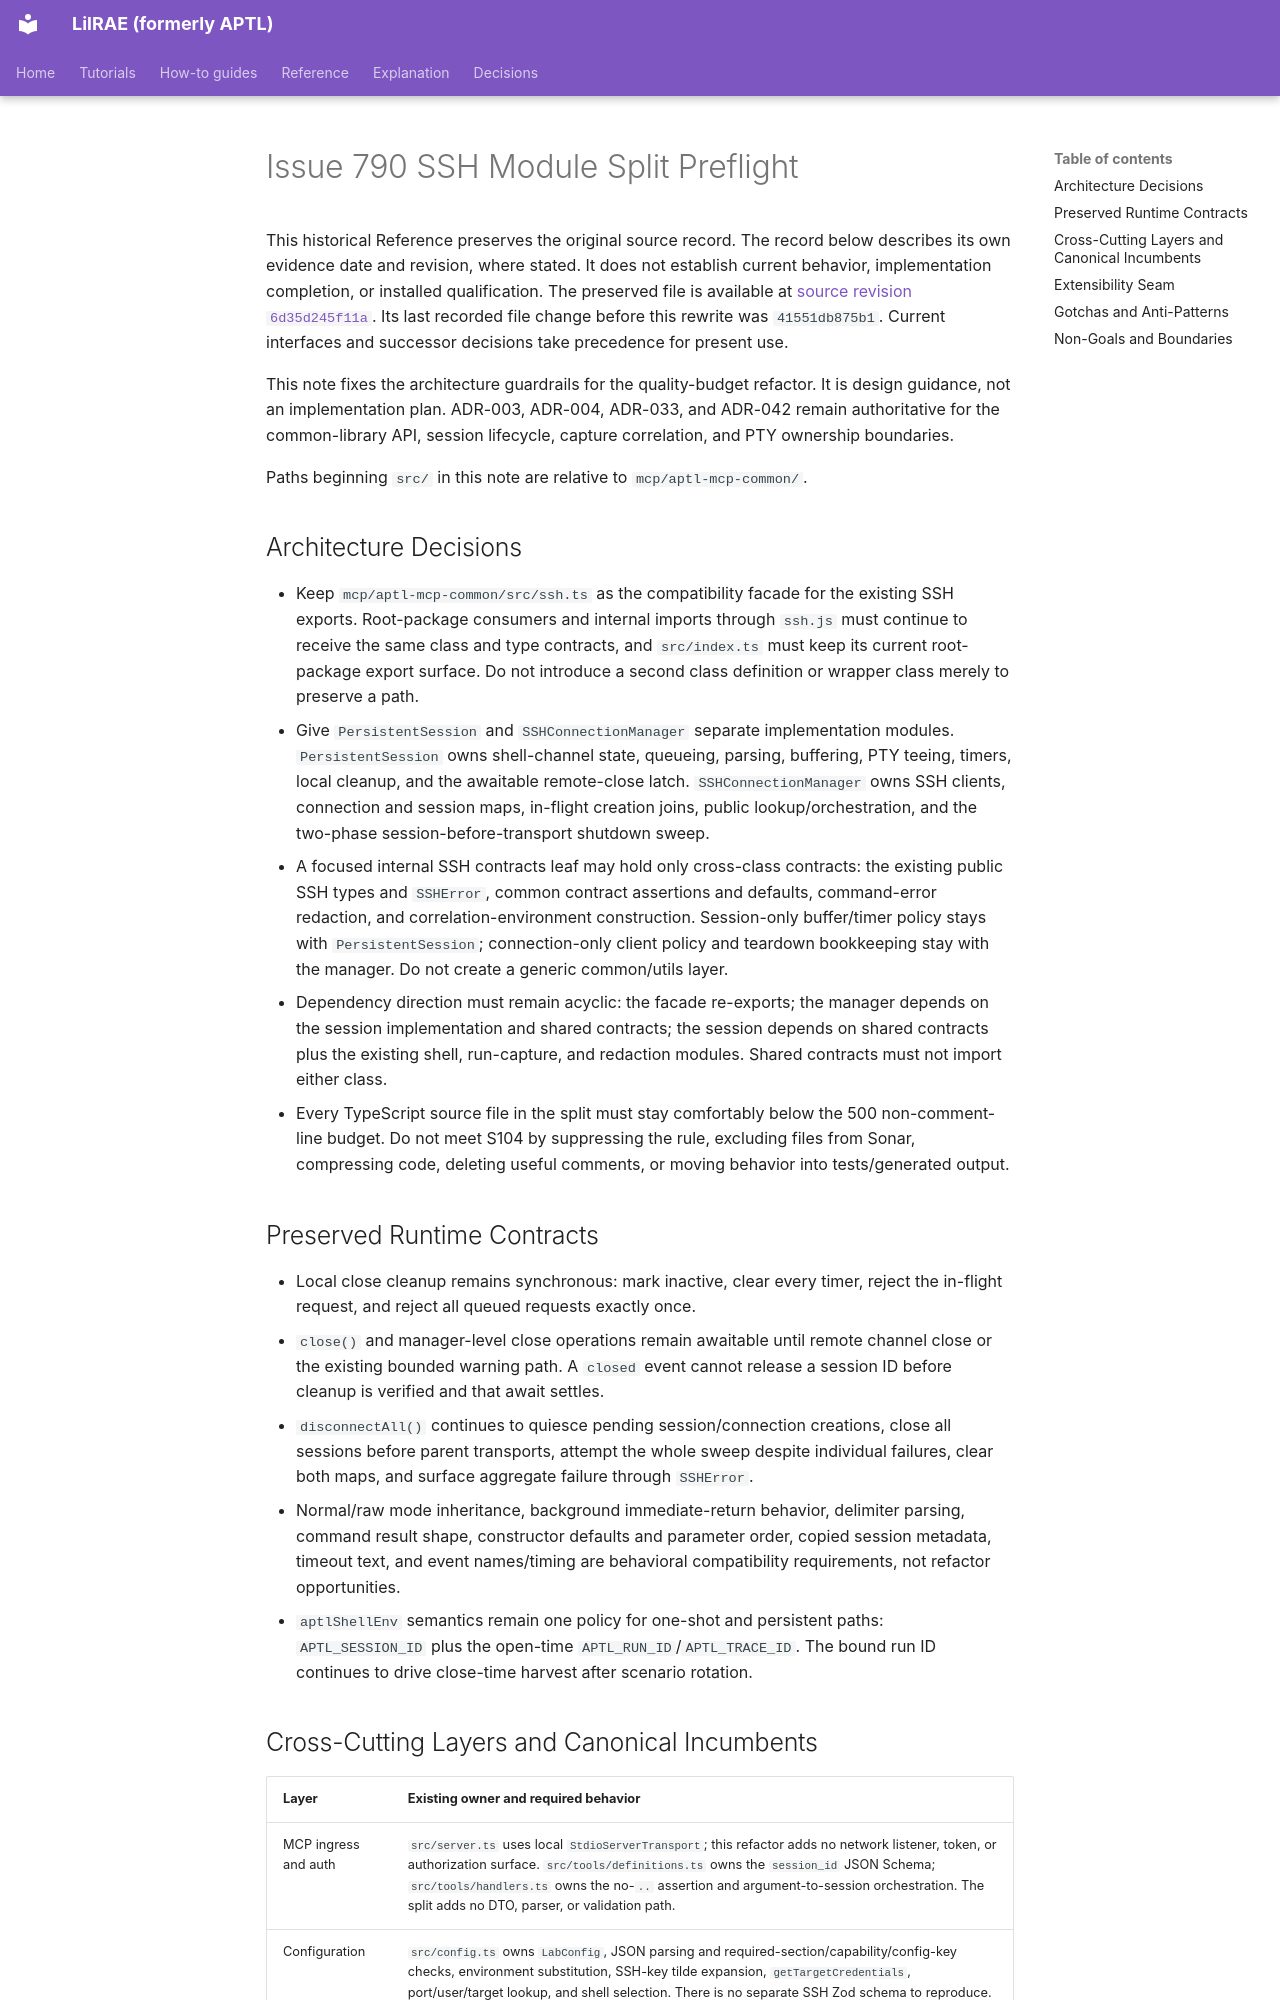

repository: OpenRAE/lilrae · page: architecture/issue-790-ssh-module-split-preflight/index.html · generator: mkdocs

# Issue 790 SSH Module Split Preflight

This historical Reference preserves the original source record.
The record below describes its own evidence date and revision, where stated.
It does not establish current behavior, implementation completion, or installed qualification.
The preserved file is available at [source revision `6d35d245f11a`](https://github.com/OpenRAE/lilrae/blob/6d35d245f11a7fffcaac1645cd25ccfafbad4599/docs/architecture/issue-790-ssh-module-split-preflight.md).
Its last recorded file change before this rewrite was `41551db875b1`.
Current interfaces and successor decisions take precedence for present use.


This note fixes the architecture guardrails for the quality-budget refactor. It
is design guidance, not an implementation plan. ADR-003, ADR-004, ADR-033, and
ADR-042 remain authoritative for the common-library API, session lifecycle,
capture correlation, and PTY ownership boundaries.

Paths beginning `src/` in this note are relative to
`mcp/aptl-mcp-common/`.

## Architecture Decisions

- Keep `mcp/aptl-mcp-common/src/ssh.ts` as the compatibility facade for the
  existing SSH exports. Root-package consumers and internal imports through
  `ssh.js` must continue to receive the same class and type contracts, and
  `src/index.ts` must keep its current root-package export surface. Do not
  introduce a second class definition or wrapper class merely to preserve a
  path.
- Give `PersistentSession` and `SSHConnectionManager` separate implementation
  modules. `PersistentSession` owns shell-channel state, queueing, parsing,
  buffering, PTY teeing, timers, local cleanup, and the awaitable remote-close
  latch. `SSHConnectionManager` owns SSH clients, connection and session maps,
  in-flight creation joins, public lookup/orchestration, and the two-phase
  session-before-transport shutdown sweep.
- A focused internal SSH contracts leaf may hold only cross-class contracts:
  the existing public SSH types and `SSHError`, common contract assertions and
  defaults, command-error redaction, and correlation-environment construction.
  Session-only buffer/timer policy stays with `PersistentSession`;
  connection-only client policy and teardown bookkeeping stay with the manager.
  Do not create a generic common/utils layer.
- Dependency direction must remain acyclic: the facade re-exports; the manager
  depends on the session implementation and shared contracts; the session
  depends on shared contracts plus the existing shell, run-capture, and
  redaction modules. Shared contracts must not import either class.
- Every TypeScript source file in the split must stay comfortably below the
  500 non-comment-line budget. Do not meet S104 by suppressing the rule,
  excluding files from Sonar, compressing code, deleting useful comments, or
  moving behavior into tests/generated output.

## Preserved Runtime Contracts

- Local close cleanup remains synchronous: mark inactive, clear every timer,
  reject the in-flight request, and reject all queued requests exactly once.
- `close()` and manager-level close operations remain awaitable until remote
  channel close or the existing bounded warning path. A `closed` event cannot
  release a session ID before cleanup is verified and that await settles.
- `disconnectAll()` continues to quiesce pending session/connection creations,
  close all sessions before parent transports, attempt the whole sweep despite
  individual failures, clear both maps, and surface aggregate failure through
  `SSHError`.
- Normal/raw mode inheritance, background immediate-return behavior, delimiter
  parsing, command result shape, constructor defaults and parameter order,
  copied session metadata, timeout text, and event names/timing are behavioral
  compatibility requirements, not refactor opportunities.
- `aptlShellEnv` semantics remain one policy for one-shot and persistent paths:
  `APTL_SESSION_ID` plus the open-time `APTL_RUN_ID`/`APTL_TRACE_ID`. The bound
  run ID continues to drive close-time harvest after scenario rotation.
